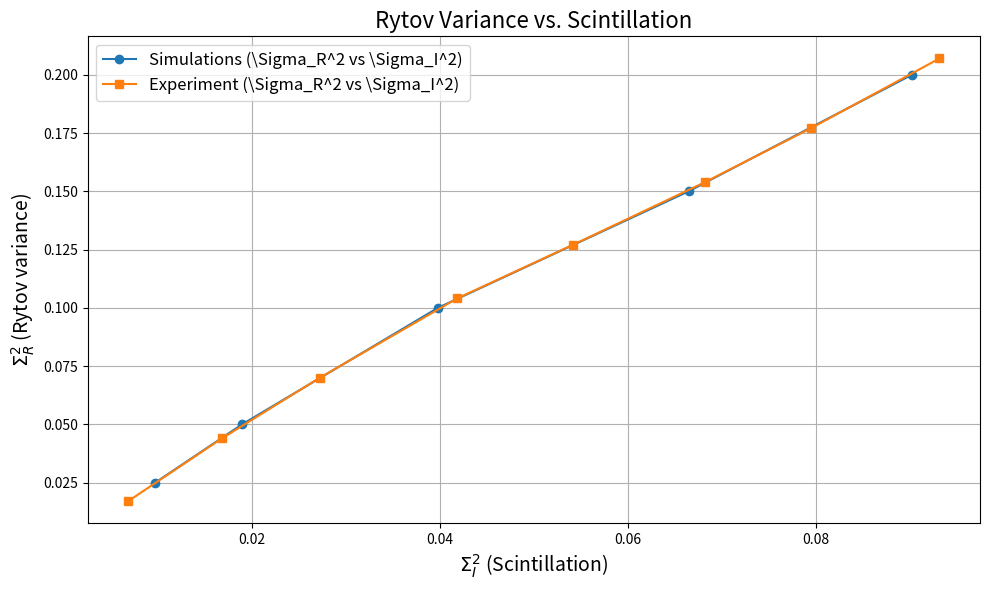
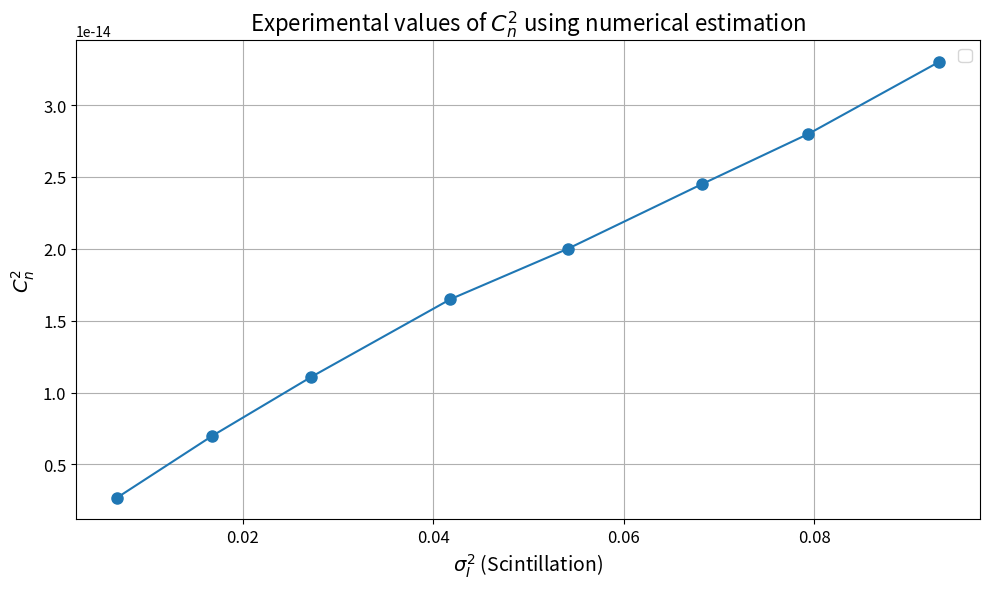

Write Python code to recreate these figures, in order.
import matplotlib.pyplot as plt
import numpy as np

# Scintillation - it should be \Sigma_I^2
# Rytov variance - it should be \Sigma_R^2

def Cn2(Cn2_initial, Rytov_initial, Rytov_final):
    return Cn2_initial * np.array(Rytov_final) / np.array(Rytov_initial)

def Rytov_initial(Cn2, Cn2_initial, Rytov_final):
    return np.array(Rytov_final) * np.array(Cn2_initial) / np.array(Cn2)

Scintillation_simulations = [0.009699, 0.018936, 0.039765, 0.066424, 0.090167]
Rytov_values = [0.025, 0.05, 0.1, 0.15, 0.2]
r0 = [0.08297, 0.05474, 0.03611, 0.02831, 0.02383]
w0_2_r0 = [0.10227, 0.15501, 0.23495, 0.29966, 0.35612] # (2w0/r0)
Cn2_values_simulations = [3.98e-15, 7.95e-15, 1.59e-14, 2.39e-14, 3.18e-14]

Rytov_values_simulations = [0.025, 0.05, 0.1, 0.15, 0.2]
# Error = 0.006277
# Error = 0.008857
# Error = 0.013176
# Error = 0.017393
# Error = 0.020631
Scintillation_experiment = [0.0068, 0.0168, 0.0272, 0.0418, 0.0541, 0.0682, 0.0794, 0.0931]
# Rytov_values_estimated_experiment_from_simulations = [0.017154, 0.044219, 0.069838, 0.103817, 0.126886, 0.162444, 0.188511, 0.236568]
Rytov_values_estimated_experiment_from_simulations = [
	0.017, 0.044, 0.070, 0.104, 0.127, 0.154, 0.177, 0.207
]

Cn2_values_experiment_from_simulations_precise = Cn2(
    Cn2_values_simulations[-1], Rytov_values_simulations[-1], Rytov_values_estimated_experiment_from_simulations
)
Cn2_values_experiment_from_simulations = [2.70e-15, 7.0e-15, 1.11e-14, 1.65e-14, 2.0e-14, 2.45e-14,
 2.80e-14, 3.30e-14
]

print('scintillation', np.array(Scintillation_experiment) * Cn2_values_experiment_from_simulations / Cn2_values_experiment_from_simulations_precise)
print((Cn2_values_experiment_from_simulations /
       Cn2_values_experiment_from_simulations_precise * 100
       ))
# Plot 1: Scintillation vs. Rytov variance
plt.figure(figsize=(10, 6))

# Plot Rytov vs. Scintillation (simulations)
plt.plot(Scintillation_simulations, Rytov_values_simulations, 'o-', label='Simulations (\Sigma_R^2 vs \Sigma_I^2)')

# Plot Rytov vs. Scintillation (experiment)
plt.plot(Scintillation_experiment, Rytov_values_estimated_experiment_from_simulations, 's-', label='Experiment (\Sigma_R^2 vs \Sigma_I^2)')

# Labels and legend
plt.xlabel('$\Sigma_I^2$ (Scintillation)', fontsize=14)
plt.ylabel('$\Sigma_R^2$ (Rytov variance)', fontsize=14)
plt.title('Rytov Variance vs. Scintillation', fontsize=16)
plt.legend(fontsize=12)
plt.grid(True)

# Show plot
plt.tight_layout()
plt.show()
#
# Plot 2: Scintillation vs. Cn2
# Create figure
plt.figure(figsize=(10, 6))

# Plot Scintillation vs. Cn2 (experiment)
plt.plot(Scintillation_experiment, Cn2_values_experiment_from_simulations, 'o-', markersize=8)

# Labels and legend
plt.xlabel('$σ_I^2$ (Scintillation)', fontsize=14)
plt.ylabel('$C_n^2$', fontsize=14)
plt.title('Experimental values of $C_n^2$ using numerical estimation', fontsize=16)
plt.legend(fontsize=12)
plt.grid(True)
print(Scintillation_experiment)
print(Cn2_values_experiment_from_simulations)
# Increase font size for ticks
plt.xticks(fontsize=12)
plt.yticks(fontsize=12)

# Adjust layout and show plot
plt.tight_layout()
plt.show()


exit()
import matplotlib.pyplot as plt

# Scintillation - it should be \Sigma_I^2
# Rytov variance - it should be \Sigma_R^2

def Cn2(Cn2_initial, Rytov_initial, Rytov_final):
    return Cn2_initial * np.array(Rytov_final) / np.array(Rytov_initial)

Scintillation_simulations = [0.009699, 0.018936, 0.039765, 0.066424, 0.090167]
Rytov_values_simulations = [0.025, 0.05, 0.1, 0.15, 0.2]
Cn2_values_simulations = [3.98e-15, 7.95e-15, 1.59e-14, 2.39e-14, 3.18e-14]
Scintillation_experiment = [0.0068, 0.0168, 0.0272, 0.0418, 0.0541, 0.0682, 0.0794, 0.0931]
Rytov_values_estimated_experiment_from_simulations = [0.017154, 0.044219, 0.069838, 0.103817, 0.126886, 0.162444, 0.188511, 0.236568]
Cn2_values_experiment_from_simulations = Cn2(
Cn2_values_simulations, Rytov_values_simulations, Rytov_values_estimated_experiment_from_simulations
)

# Updated data
# Scintillation_Sigma_I_squared = [0.01, 0.025, 0.5, 0.075, 0.1]

# Plotting
plt.figure(figsize=(10, 6))
plt.plot(Scintillation_Sigma_I_squared, Cn2_values_plane_wave_approximation, marker='o', label='Plane Wave Approximation')
plt.plot(Scintillation_Sigma_I_squared, Cn2_values_simulation_based, marker='s', label='Simulation-Based')

# Labels and title
plt.xlabel('Scintillation Index (σ_I^2)', fontsize=12)
plt.ylabel('C_n^2 (Refractive Index Structure Parameter)', fontsize=12)
plt.title('Comparison of C_n^2 Values: Plane Wave vs. Simulation-Based', fontsize=14)
plt.grid(True, linestyle='--', alpha=0.7)
plt.legend(fontsize=12)
plt.tight_layout()

# Show plot
plt.show()